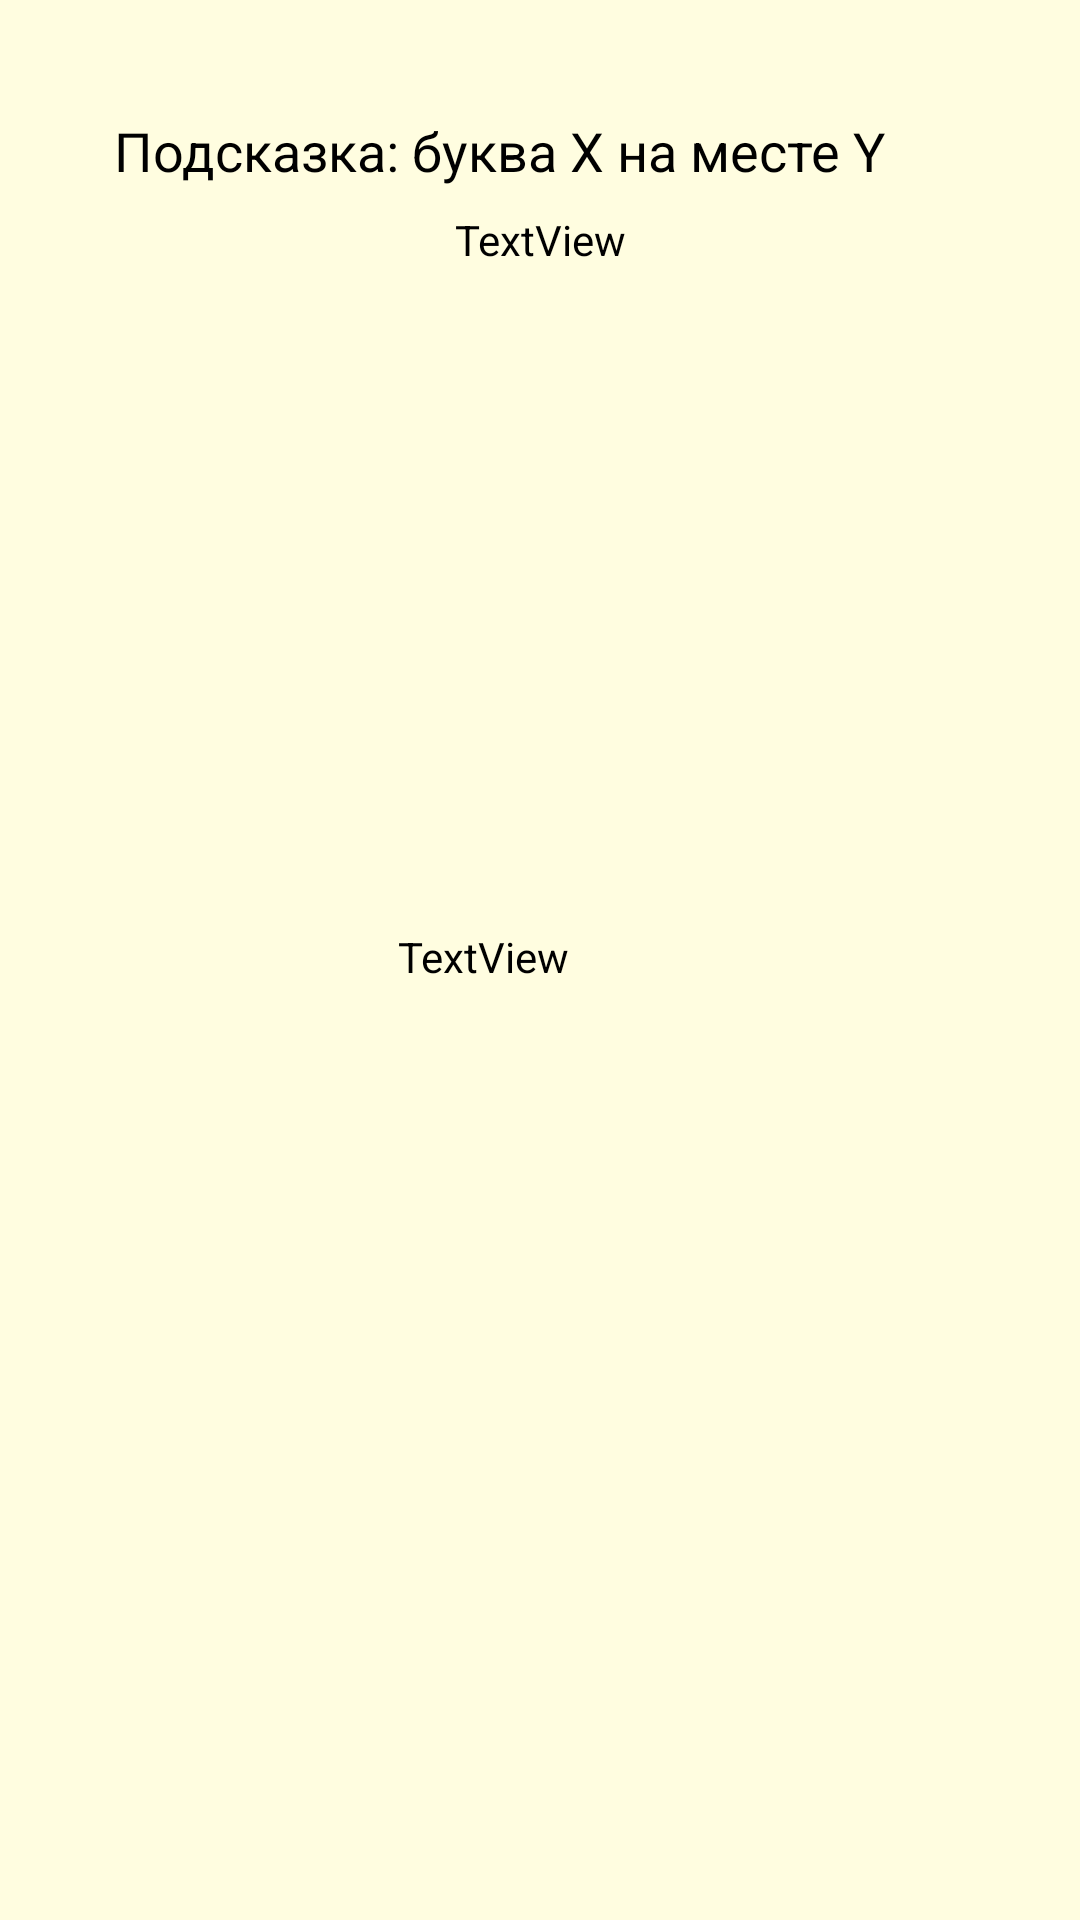

The Android layout XML behind this screen, and the referenced resources:
<!-- AndroidManifest.xml: application theme Theme.Wordquarium -->
<!-- res/layout/popup_hint.xml -->
<?xml version="1.0" encoding="utf-8"?>
<LinearLayout xmlns:android="http://schemas.android.com/apk/res/android"
    xmlns:app="http://schemas.android.com/apk/res-auto"
    xmlns:tools="http://schemas.android.com/tools"
    android:id="@+id/btnUpdate"
    android:layout_width="wrap_content"
    android:layout_height="wrap_content"
    android:background="@color/light_background"
    android:orientation="vertical"
    android:padding="20dp">

    <TextView
        android:id="@+id/popupHintText"
        android:layout_width="wrap_content"
        android:layout_height="wrap_content"
        android:layout_marginLeft="10dp"
        android:layout_marginTop="10dp"
        android:layout_marginRight="10dp"
        android:gravity="center"
        android:padding="8dp"
        android:text="Подсказка: буква X на месте Y"
        android:textColor="#000000"
        android:textSize="18sp" />
    <TextView
        android:id="@+id/moneyCost"
        android:layout_width="match_parent"
        android:layout_height="wrap_content"

        android:gravity="center"
        android:textColor="#000000"
        android:text="TextView" />

    <androidx.constraintlayout.widget.ConstraintLayout
        android:layout_width="match_parent"
        android:layout_height="match_parent">

        <ImageView
            android:id="@+id/imageView2"
            android:layout_width="89dp"
            android:layout_height="47dp"

            android:gravity="center"
            app:layout_constraintBottom_toBottomOf="parent"
            app:layout_constraintEnd_toEndOf="parent"
            app:layout_constraintStart_toStartOf="parent"
            app:layout_constraintTop_toTopOf="parent"
            app:srcCompat="@drawable/cell_background_yellow" />

        <ImageView
            android:id="@+id/imageView6"
            android:layout_width="34dp"
            android:layout_height="35dp"
            app:layout_constraintBottom_toBottomOf="parent"
            app:layout_constraintEnd_toEndOf="@+id/imageView2"
            app:layout_constraintHorizontal_bias="0.93"
            app:layout_constraintStart_toStartOf="@+id/imageView2"
            app:layout_constraintTop_toTopOf="@+id/imageView2"
            app:srcCompat="@drawable/hint" />

        <TextView
            android:id="@+id/money_text"
            android:layout_width="wrap_content"
            android:layout_height="wrap_content"
            android:gravity="center|center_horizontal|center_vertical"
            android:text="TextView"
            android:textColor="#000000"
            app:layout_constraintBottom_toBottomOf="parent"
            app:layout_constraintEnd_toStartOf="@+id/imageView6"
            app:layout_constraintStart_toStartOf="@+id/imageView2"
            app:layout_constraintTop_toTopOf="parent"
            app:layout_constraintVertical_bias="0.43" />
    </androidx.constraintlayout.widget.ConstraintLayout>

    <Button
        android:id="@+id/btnUpdateHint"
        android:layout_width="match_parent"
        android:layout_height="wrap_content"
        android:layout_marginTop="10dp"
        android:backgroundTint="@color/yellow"
        android:gravity="center"
        android:text="Открыть букву"
        android:textColor="@android:color/white" />

    <Button
        android:id="@+id/btnCloseHint"
        android:layout_width="match_parent"
        android:layout_height="wrap_content"
        android:layout_marginTop="10dp"
        android:gravity="center"
        android:backgroundTint="@color/green"
        android:text="Закрыть"
        android:textColor="@android:color/white" />

</LinearLayout>
<!-- resources referenced by this layout -->
<resources>
  <color name="green">#7AE1A7</color>
  <color name="light_background">#FFFDE0</color>
  <color name="yellow">#F8C84E</color>
  <style name="Theme.Wordquarium" parent="Base.Theme.Wordquarium" />
  <style name="Base.Theme.Wordquarium" parent="Theme.Material3.DayNight.NoActionBar">
          
          
      </style>
</resources>
